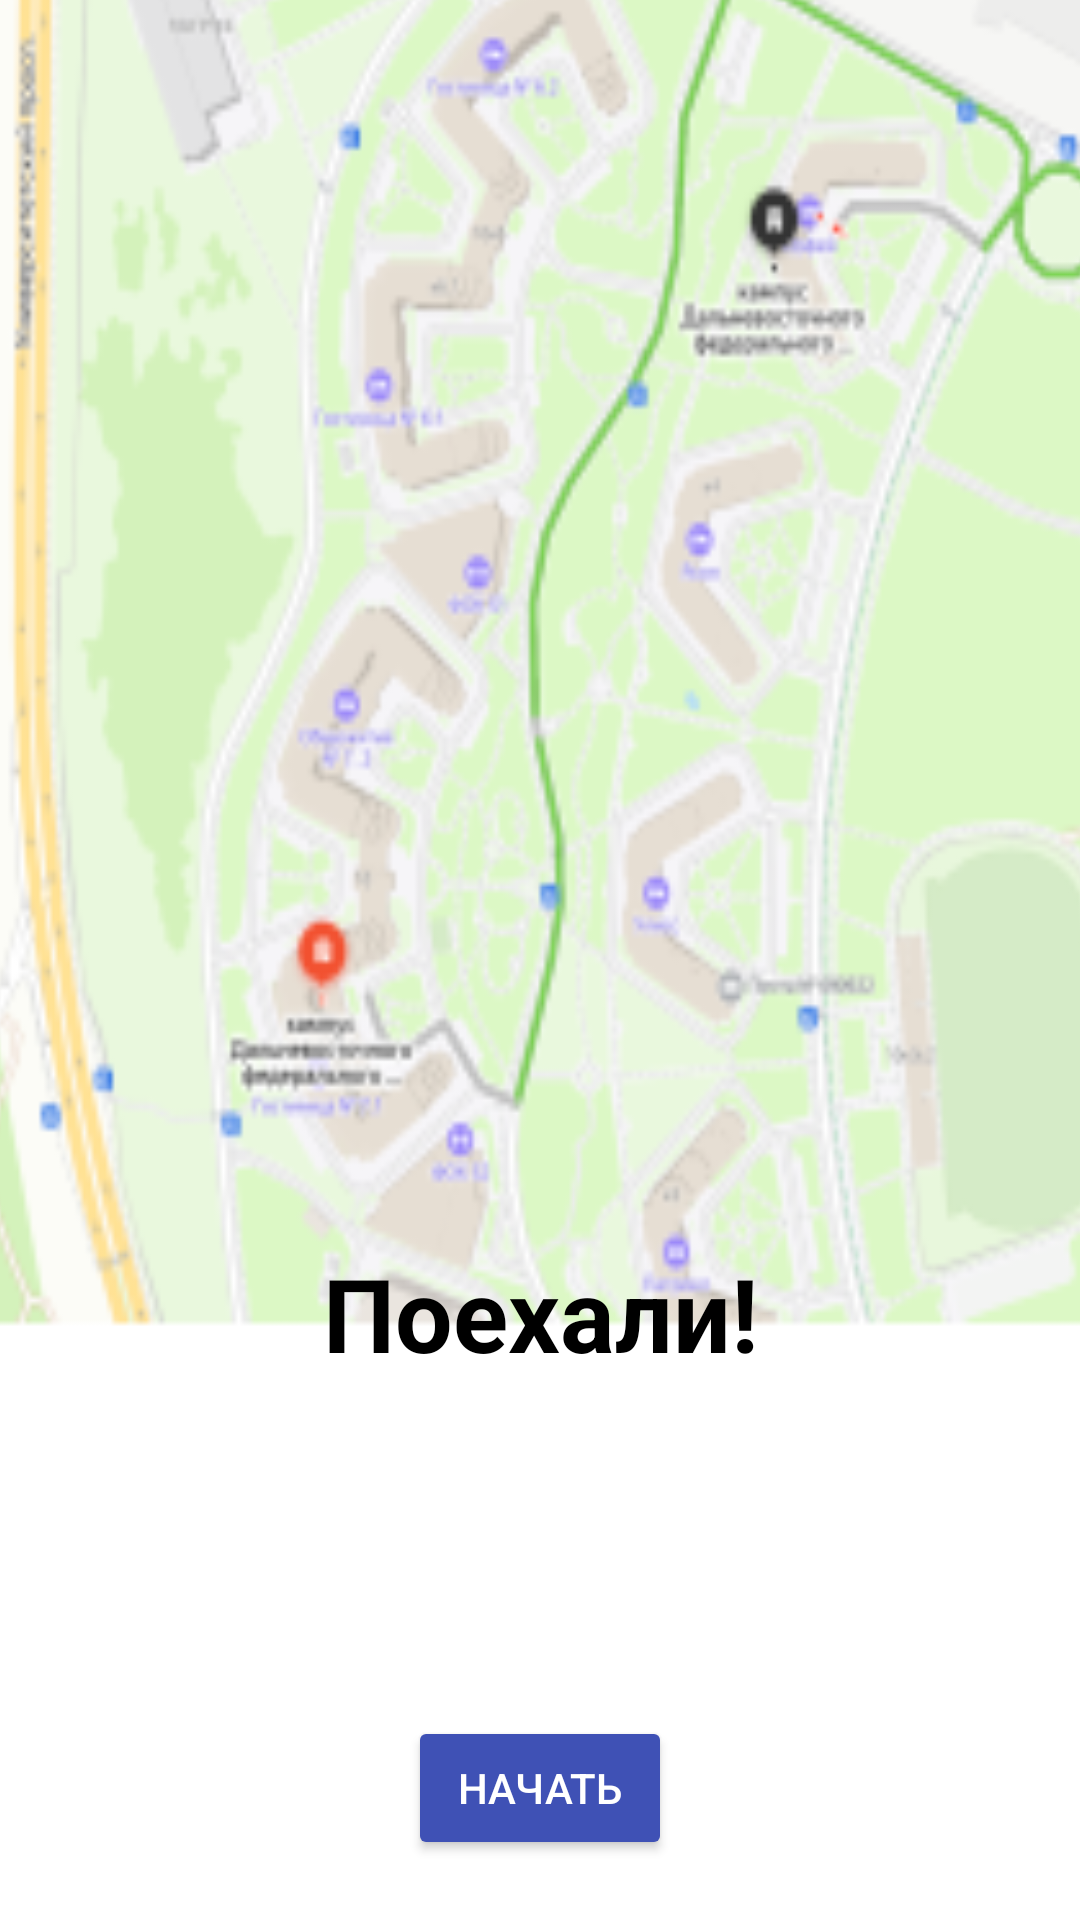

Reconstruct the res/layout file that produces this screen, plus the resources it refers to.
<!-- AndroidManifest.xml: application theme AppTheme -->
<!-- res/layout/activity_tracking.xml -->
<?xml version="1.0" encoding="utf-8"?>
<androidx.constraintlayout.widget.ConstraintLayout xmlns:android="http://schemas.android.com/apk/res/android"
    xmlns:app="http://schemas.android.com/apk/res-auto"
    xmlns:tools="http://schemas.android.com/tools"
    android:layout_width="match_parent"
    android:layout_height="match_parent">


    <ImageView
        android:id="@+id/backgroundImage"
        android:layout_width="556dp"
        android:layout_height="697dp"
        android:scaleType="fitXY"
        android:src="@mipmap/background_image_foreground"
        app:layout_constraintBottom_toTopOf="@id/optionsRecyclerView"
        app:layout_constraintEnd_toEndOf="parent"
        app:layout_constraintHorizontal_bias="0.503"
        app:layout_constraintStart_toStartOf="parent"
        app:layout_constraintTop_toTopOf="parent"
        app:layout_constraintVertical_bias="0.676" />

    <androidx.recyclerview.widget.RecyclerView
        android:id="@+id/optionsRecyclerView"
        android:layout_width="411dp"
        android:layout_height="172dp"
        android:layout_marginBottom="4dp"
        android:background="@android:color/white"
        app:layout_constraintBottom_toBottomOf="parent"
        app:layout_constraintEnd_toEndOf="parent"
        app:layout_constraintHeight_percent="0.33"
        app:layout_constraintHorizontal_bias="0.0"
        app:layout_constraintStart_toStartOf="parent" />

    <Button
        android:id="@+id/startButton"
        android:layout_width="wrap_content"
        android:layout_height="wrap_content"
        android:layout_marginBottom="16dp"
        android:backgroundTint="#3F51B5"
        android:text="Начать"
        android:textColor="@android:color/white"
        app:layout_constraintBottom_toBottomOf="@id/optionsRecyclerView"
        app:layout_constraintEnd_toEndOf="parent"
        app:layout_constraintStart_toStartOf="parent" />


    <TextView
        android:id="@+id/timerTextView"
        android:layout_width="0dp"
        android:layout_height="15dp"
        android:layout_marginBottom="16dp"
        android:textSize="24sp"
        android:visibility="gone"
        app:layout_constraintBottom_toTopOf="@id/startButton"
        app:layout_constraintEnd_toEndOf="parent"
        app:layout_constraintStart_toStartOf="parent" />


    <Button
        android:id="@+id/stopButton"
        android:layout_width="0dp"
        android:layout_height="0dp"
        android:layout_marginBottom="16dp"
        android:backgroundTint="#F80303"
        android:text="Стоп"
        android:textColor="@android:color/white"
        android:visibility="gone"
        app:layout_constraintBottom_toBottomOf="@id/optionsRecyclerView"
        app:layout_constraintEnd_toEndOf="parent"
        app:layout_constraintStart_toStartOf="parent" />

    <Button
        android:id="@+id/finishButton"
        android:layout_width="wrap_content"
        android:layout_height="wrap_content"
        android:layout_marginBottom="16dp"
        android:backgroundTint="#3F51B5"
        android:text="Закончить"
        android:textColor="@android:color/white"
        android:visibility="gone"
        app:layout_constraintBottom_toBottomOf="@id/optionsRecyclerView"
        app:layout_constraintEnd_toEndOf="parent"
        app:layout_constraintStart_toStartOf="parent" />

    <TextView
        android:id="@+id/textView8"
        android:layout_width="361dp"
        android:layout_height="41dp"
        android:layout_marginBottom="8dp"
        android:text="Поехали!"
        android:textAlignment="center"
        android:textColor="#000000"
        android:textSize="34sp"
        android:textStyle="bold"
        app:layout_constraintBottom_toTopOf="@+id/optionsRecyclerView"
        app:layout_constraintEnd_toEndOf="parent"
        app:layout_constraintStart_toStartOf="parent" />

</androidx.constraintlayout.widget.ConstraintLayout>
<!-- resources referenced by this layout -->
<resources>
  <!-- mipmap background_image_foreground: webp bitmap (mipmap-hdpi, 16850 bytes) -->
  <style name="AppTheme" parent="Theme.MaterialComponents.Light.NoActionBar">
          <item name="colorPrimary">@color/purple_500</item>
          <item name="colorPrimaryVariant">@color/purple_700</item>
          <item name="colorOnPrimary">@color/white</item>
      </style>
  <color name="purple_500">#6200EE</color>
  <color name="purple_700">#FF3700B3</color>
  <color name="white">#FFFFFFFF</color>
</resources>
